Labelled photos from "MangoVarientAnalyzer", an image-classification folder in ShivamVPatil/MangoVarientAnalyzer. The possible labels are: healthy Badami mango, healthy Totapuri mango, partially ripe Totapuri mango, raw Badami mango, raw Totapuri mango, rotten Badami mango, rotten Neelam mango, rotten Totapuri mango, unripe Badami mango, unripe Totapuri mango.

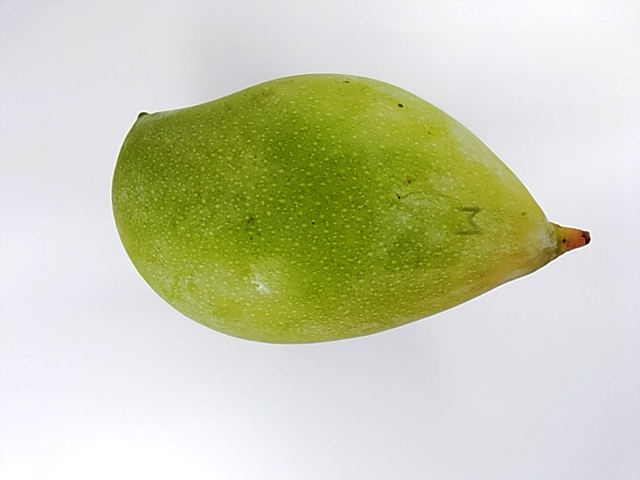
Label: unripe Totapuri mango

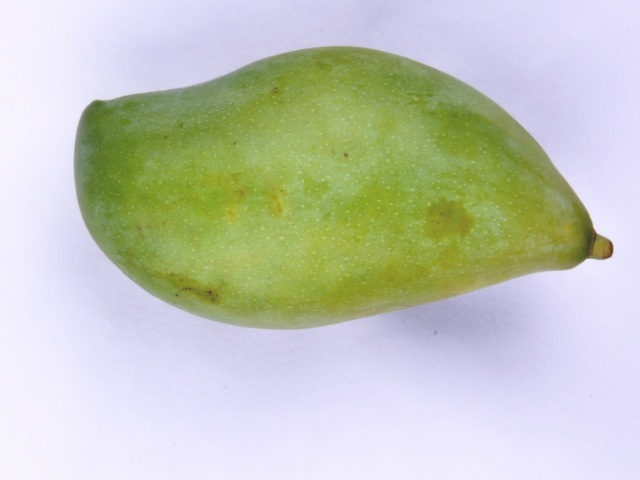
Label: unripe Totapuri mango

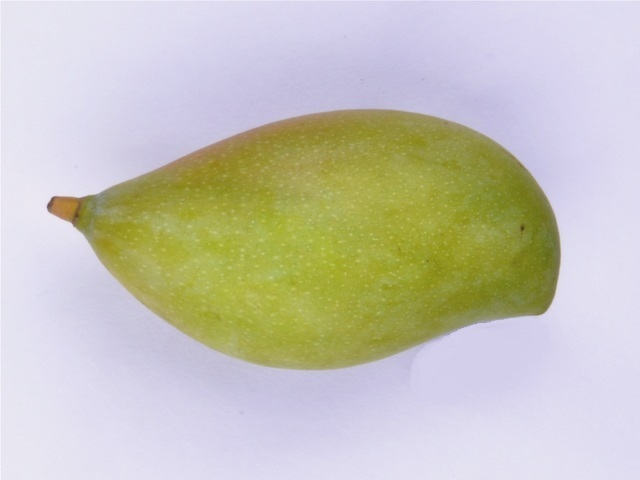
Label: unripe Totapuri mango

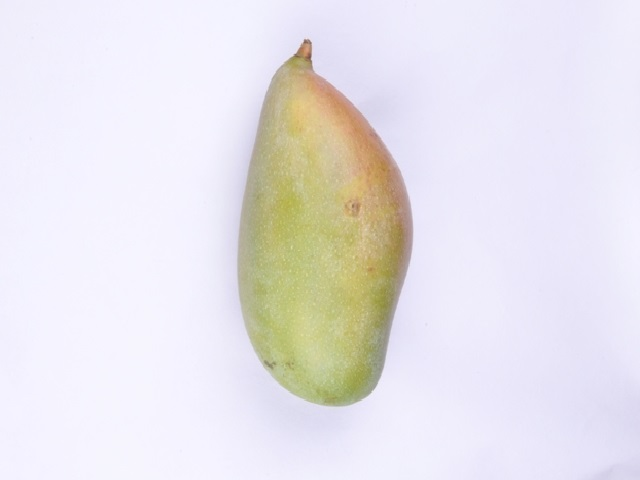
Label: raw Totapuri mango

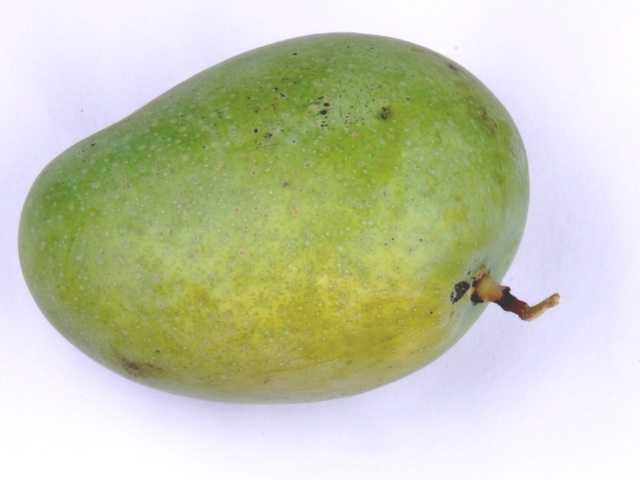
Label: unripe Badami mango

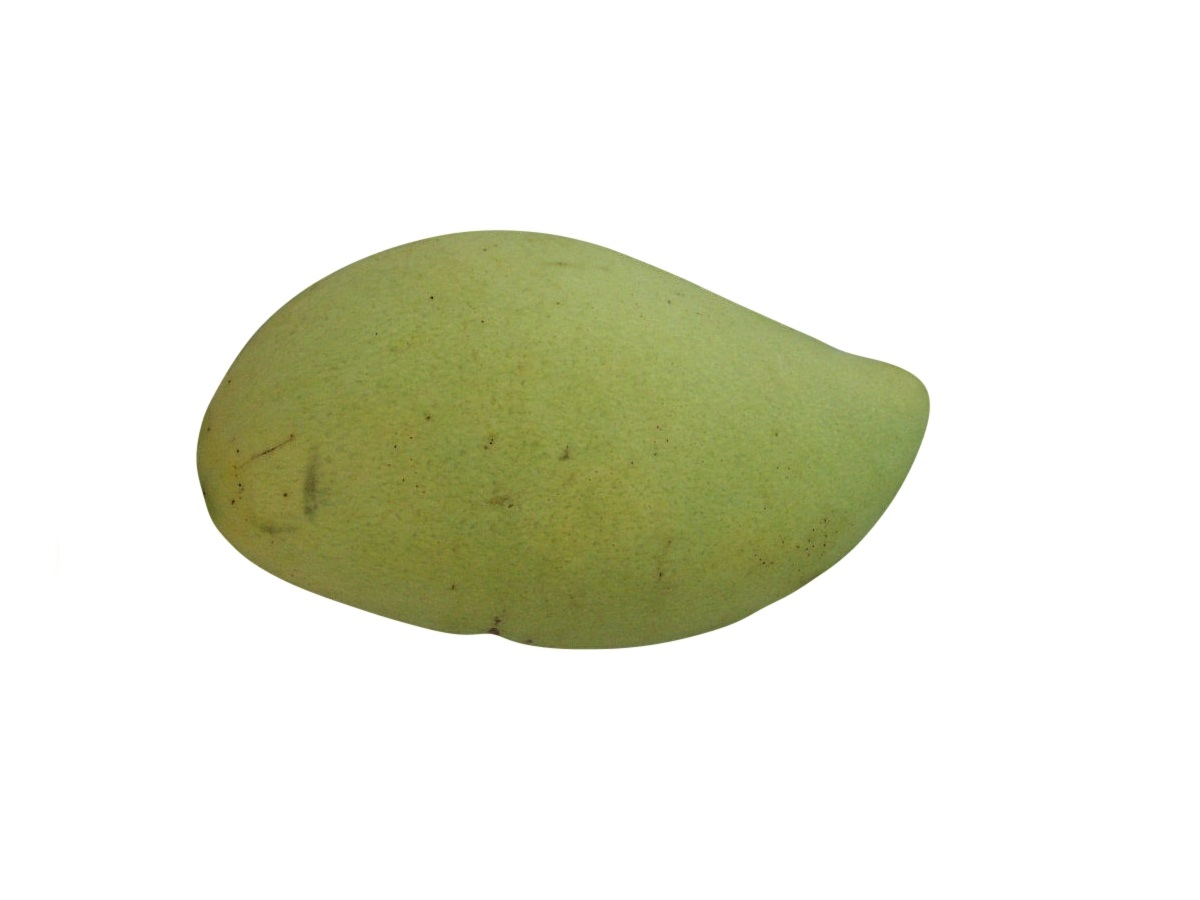
Label: raw Badami mango
